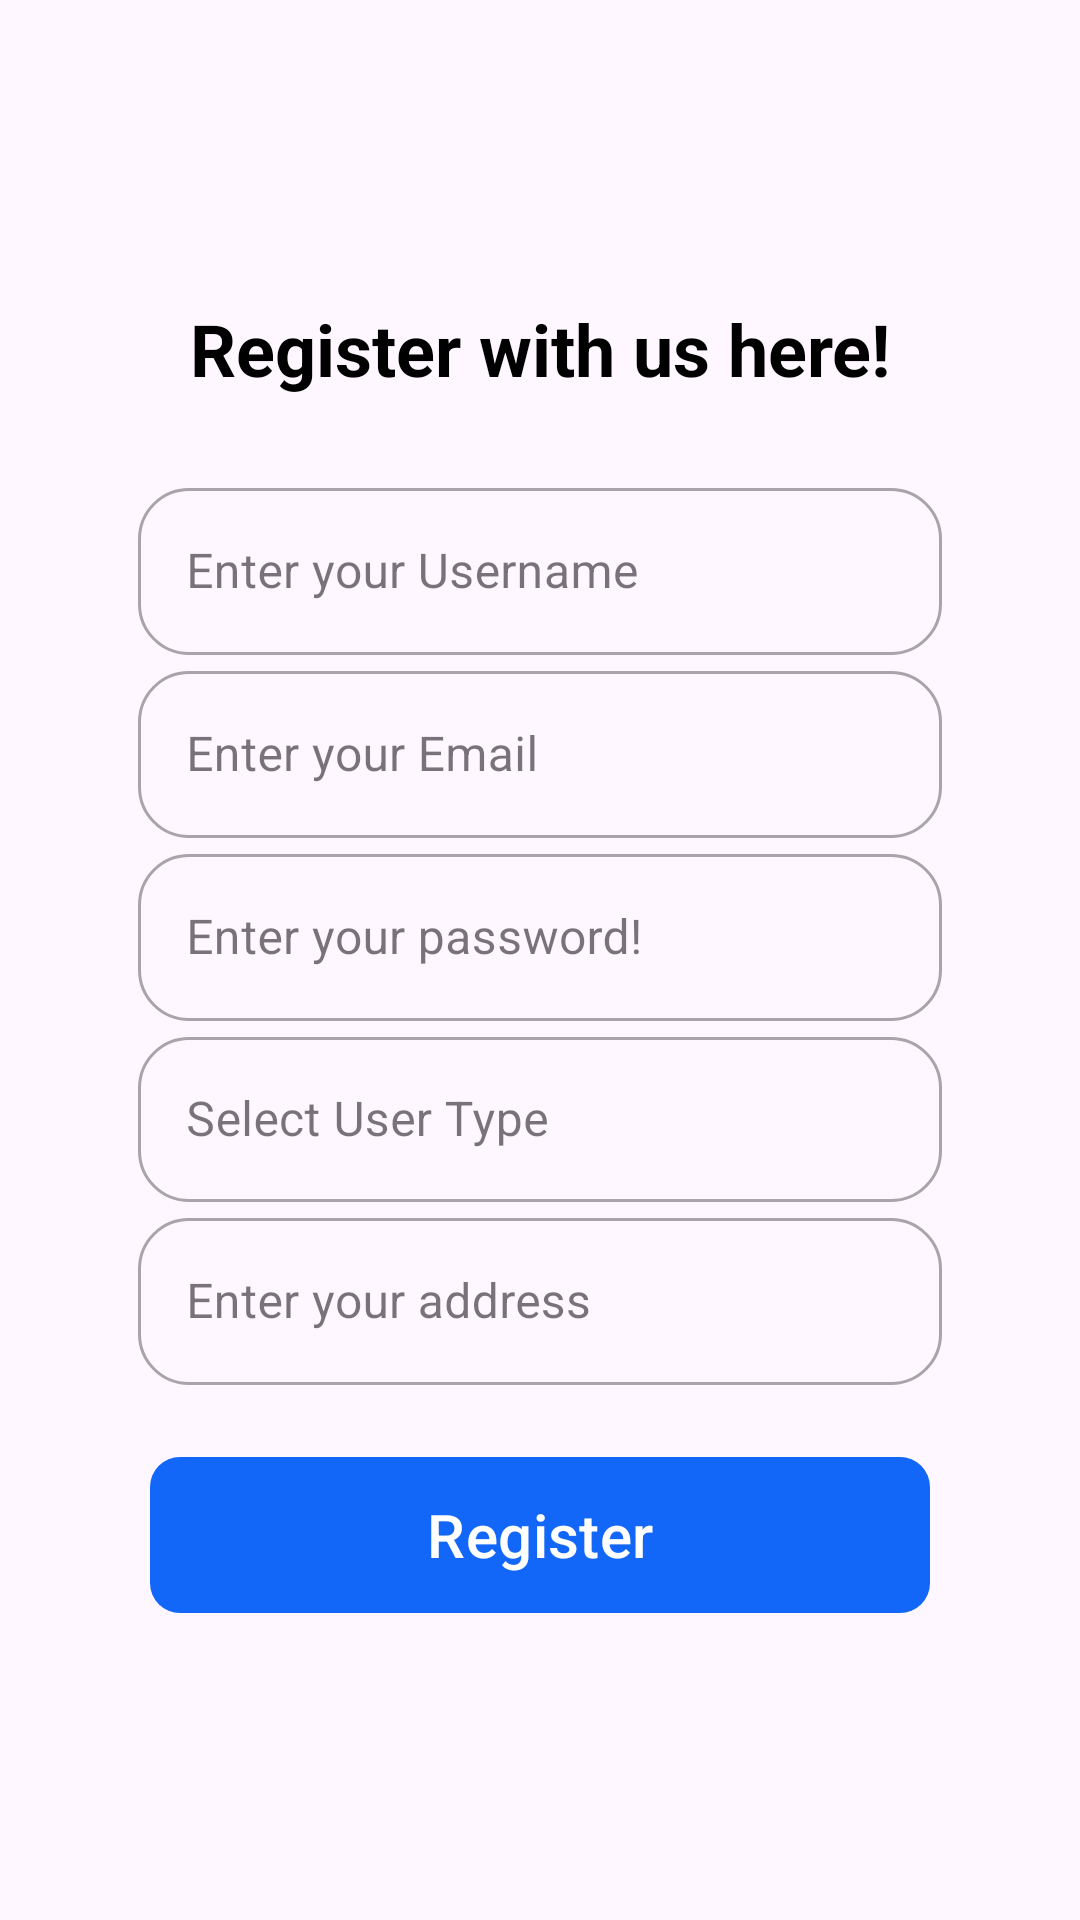

Produce the Android XML layout that renders to this screen, including the resource entries it uses.
<!-- AndroidManifest.xml: application theme Theme.GrowCeries -->
<!-- res/layout/fragment_register.xml -->
<?xml version="1.0" encoding="utf-8"?>
<androidx.constraintlayout.widget.ConstraintLayout
    xmlns:android="http://schemas.android.com/apk/res/android"
    xmlns:app="http://schemas.android.com/apk/res-auto"
    xmlns:tools="http://schemas.android.com/tools"
    android:layout_width="match_parent"
    android:layout_height="match_parent"
    android:orientation="vertical"
    android:gravity="center"
    tools:context=".auth.RegisterFragment">


    <TextView
        android:id="@+id/tvTitleRegister"
        android:layout_width="wrap_content"
        android:layout_height="wrap_content"
        android:text="Register with us here!"
        android:textColor="@color/black"
        android:textAlignment="center"
        android:textSize="24sp"
        android:textStyle="bold"
        android:layout_marginTop="100dp"
        app:layout_constraintEnd_toEndOf="parent"
        app:layout_constraintTop_toTopOf="parent"
        app:layout_constraintStart_toStartOf="parent"/>


    <com.google.android.material.textfield.TextInputLayout
        android:id="@+id/tiLayoutUsername"
        style="@style/Widget.MaterialComponents.TextInputLayout.OutlinedBox"
        android:layout_width="match_parent"
        android:layout_height="wrap_content"
        android:layout_marginHorizontal="26dp"
        android:layout_marginTop="25dp"
        app:boxCornerRadiusBottomEnd="17dp"
        app:boxCornerRadiusBottomStart="17dp"
        app:boxCornerRadiusTopEnd="17dp"
        app:boxCornerRadiusTopStart="17dp"
        app:endIconMode="clear_text"
        app:layout_constraintEnd_toEndOf="parent"
        app:layout_constraintHorizontal_bias="0.49"
        app:layout_constraintStart_toStartOf="parent"
        app:layout_constraintTop_toBottomOf="@+id/tvTitleRegister">

        <com.google.android.material.textfield.TextInputEditText
            android:id="@+id/etUsername"
            android:layout_width="match_parent"
            android:layout_height="wrap_content"
            android:layout_gravity="center"
            android:layout_marginHorizontal="20dp"
            android:layout_marginTop="40dp"
            android:drawablePadding="10dp"
            android:hint="Enter your Username"
            android:inputType="text"
            app:layout_constraintEnd_toEndOf="parent"
            app:layout_constraintHorizontal_bias="0.494"
            app:layout_constraintStart_toStartOf="parent"
            app:layout_constraintTop_toBottomOf="@+id/textView" />
    </com.google.android.material.textfield.TextInputLayout>


    <com.google.android.material.textfield.TextInputLayout
        android:id="@+id/tiLayoutEmailRegister"
        style="@style/Widget.MaterialComponents.TextInputLayout.OutlinedBox"
        android:layout_width="match_parent"
        android:layout_height="wrap_content"
        android:layout_marginHorizontal="26dp"
        app:boxCornerRadiusBottomEnd="17dp"
        app:boxCornerRadiusBottomStart="17dp"
        app:boxCornerRadiusTopEnd="17dp"
        app:boxCornerRadiusTopStart="17dp"
        app:endIconMode="clear_text"
        app:layout_constraintEnd_toEndOf="parent"
        app:layout_constraintHorizontal_bias="0.49"
        app:layout_constraintStart_toStartOf="parent"
        app:layout_constraintTop_toBottomOf="@+id/tiLayoutUsername">

        <com.google.android.material.textfield.TextInputEditText
            android:id="@+id/etEmailRegister"
            android:layout_width="match_parent"
            android:layout_height="wrap_content"
            android:layout_gravity="center"
            android:layout_marginHorizontal="20dp"
            android:hint="Enter your Email"
            android:inputType="textEmailAddress"
            app:layout_constraintEnd_toEndOf="parent"
            app:layout_constraintHorizontal_bias="0.494"
            app:layout_constraintStart_toStartOf="parent"
            app:layout_constraintTop_toBottomOf="@+id/textView" />
    </com.google.android.material.textfield.TextInputLayout>

    <com.google.android.material.textfield.TextInputLayout
        android:id="@+id/tiLayoutPswdRegister"
        style="@style/Widget.MaterialComponents.TextInputLayout.OutlinedBox"
        android:layout_width="match_parent"
        android:layout_height="wrap_content"
        android:layout_marginHorizontal="26dp"
        app:boxCornerRadiusBottomEnd="17dp"
        app:boxCornerRadiusBottomStart="17dp"
        app:boxCornerRadiusTopEnd="17dp"
        app:boxCornerRadiusTopStart="17dp"
        app:endIconMode="clear_text"
        app:layout_constraintEnd_toEndOf="parent"
        app:layout_constraintHorizontal_bias="0.49"
        app:layout_constraintStart_toStartOf="parent"
        app:layout_constraintTop_toBottomOf="@+id/tiLayoutEmailRegister">

        <com.google.android.material.textfield.TextInputEditText
            android:id="@+id/etUserPswdRegister"
            android:layout_width="match_parent"
            android:layout_height="wrap_content"
            android:layout_gravity="center"
            android:layout_marginHorizontal="20dp"
            android:drawablePadding="10dp"
            android:hint="Enter your password!"
            android:inputType="textPassword"
            app:layout_constraintEnd_toEndOf="parent"
            app:layout_constraintHorizontal_bias="0.494"
            app:layout_constraintStart_toStartOf="parent"
            app:layout_constraintTop_toBottomOf="@+id/textView"
            app:passwordToggleEnabled="true"/>
    </com.google.android.material.textfield.TextInputLayout>

    <com.google.android.material.textfield.TextInputLayout
        android:id="@+id/tiLayoutUserType"
        style="@style/Widget.MaterialComponents.TextInputLayout.OutlinedBox.ExposedDropdownMenu"
        android:layout_width="match_parent"
        android:layout_height="wrap_content"
        android:layout_marginHorizontal="26dp"
        android:layout_marginBottom="15dp"
        app:boxCornerRadiusBottomEnd="17dp"
        app:boxCornerRadiusBottomStart="17dp"
        app:boxCornerRadiusTopEnd="17dp"
        app:boxCornerRadiusTopStart="17dp"
        app:endIconMode="clear_text"
        app:layout_constraintEnd_toEndOf="parent"
        app:layout_constraintHorizontal_bias="0.49"
        app:layout_constraintStart_toStartOf="parent"
        app:layout_constraintTop_toBottomOf="@+id/tiLayoutPswdRegister">

        <AutoCompleteTextView
            android:id="@+id/actvUserType"
            android:layout_width="match_parent"
            android:layout_height="55dp"
            android:layout_gravity="center"
            android:layout_marginHorizontal="20dp"
            android:hint="Select User Type"
            android:inputType="none"
            android:drawablePadding="10dp"
            android:paddingLeft="10dp"
            android:dropDownHeight="100dp"/>
    </com.google.android.material.textfield.TextInputLayout>


    






















    <com.google.android.material.textfield.TextInputLayout
        android:id="@+id/tiLayoutAddressRegister"
        style="@style/Widget.MaterialComponents.TextInputLayout.OutlinedBox"
        android:layout_width="match_parent"
        android:layout_height="wrap_content"
        android:layout_marginHorizontal="26dp"
        app:boxCornerRadiusBottomEnd="17dp"
        app:boxCornerRadiusBottomStart="17dp"
        app:boxCornerRadiusTopEnd="17dp"
        app:boxCornerRadiusTopStart="17dp"
        app:endIconMode="clear_text"
        app:layout_constraintEnd_toEndOf="parent"
        app:layout_constraintHorizontal_bias="0.49"
        app:layout_constraintStart_toStartOf="parent"
        app:layout_constraintTop_toBottomOf="@+id/tiLayoutUserType">

        <com.google.android.material.textfield.TextInputEditText
            android:id="@+id/etUserAddress"
            android:layout_width="match_parent"
            android:layout_height="wrap_content"
            android:layout_gravity="center"
            android:layout_marginHorizontal="20dp"
            android:drawablePadding="10dp"
            android:hint="Enter your address"
            android:inputType="text"
            app:layout_constraintEnd_toEndOf="parent"
            app:layout_constraintHorizontal_bias="0.494"
            app:layout_constraintStart_toStartOf="parent"
            app:passwordToggleEnabled="true"/>
    </com.google.android.material.textfield.TextInputLayout>

    <com.google.android.material.button.MaterialButton
        android:id="@+id/btnRegister"
        android:layout_width="match_parent"
        android:layout_height="60dp"
        android:layout_marginHorizontal="50dp"
        android:layout_marginTop="20dp"
        android:gravity="center"
        android:text="Register"
        android:textSize="20sp"
        android:textAllCaps="false"
        android:textColor="@color/white"
        app:cornerRadius="10dp"
        app:layout_constraintEnd_toEndOf="parent"
        app:layout_constraintStart_toStartOf="parent"
        app:layout_constraintTop_toBottomOf="@+id/tiLayoutAddressRegister" />


</androidx.constraintlayout.widget.ConstraintLayout>
<!-- resources referenced by this layout -->
<resources>
  <color name="black">#FF000000</color>
  <color name="white">#FFFFFFFF</color>
  <!-- drawable spinner_border (drawable) -->
  <shape xmlns:android="http://schemas.android.com/apk/res/android">
      <solid android:color="#FFFFFF"/> 
      <corners android:radius="17dp"/> 
      <stroke android:color="#8d99ae" android:width="2dp"/> 
  </shape>
  <style name="Theme.GrowCeries" parent="Base.Theme.GrowCeries" />
  <style name="Base.Theme.GrowCeries" parent="Theme.Material3.DayNight.NoActionBar">
          
           <item name="colorPrimary">@color/blue</item>
  
  
      </style>
  <color name="blue">#1266f8</color>
</resources>
